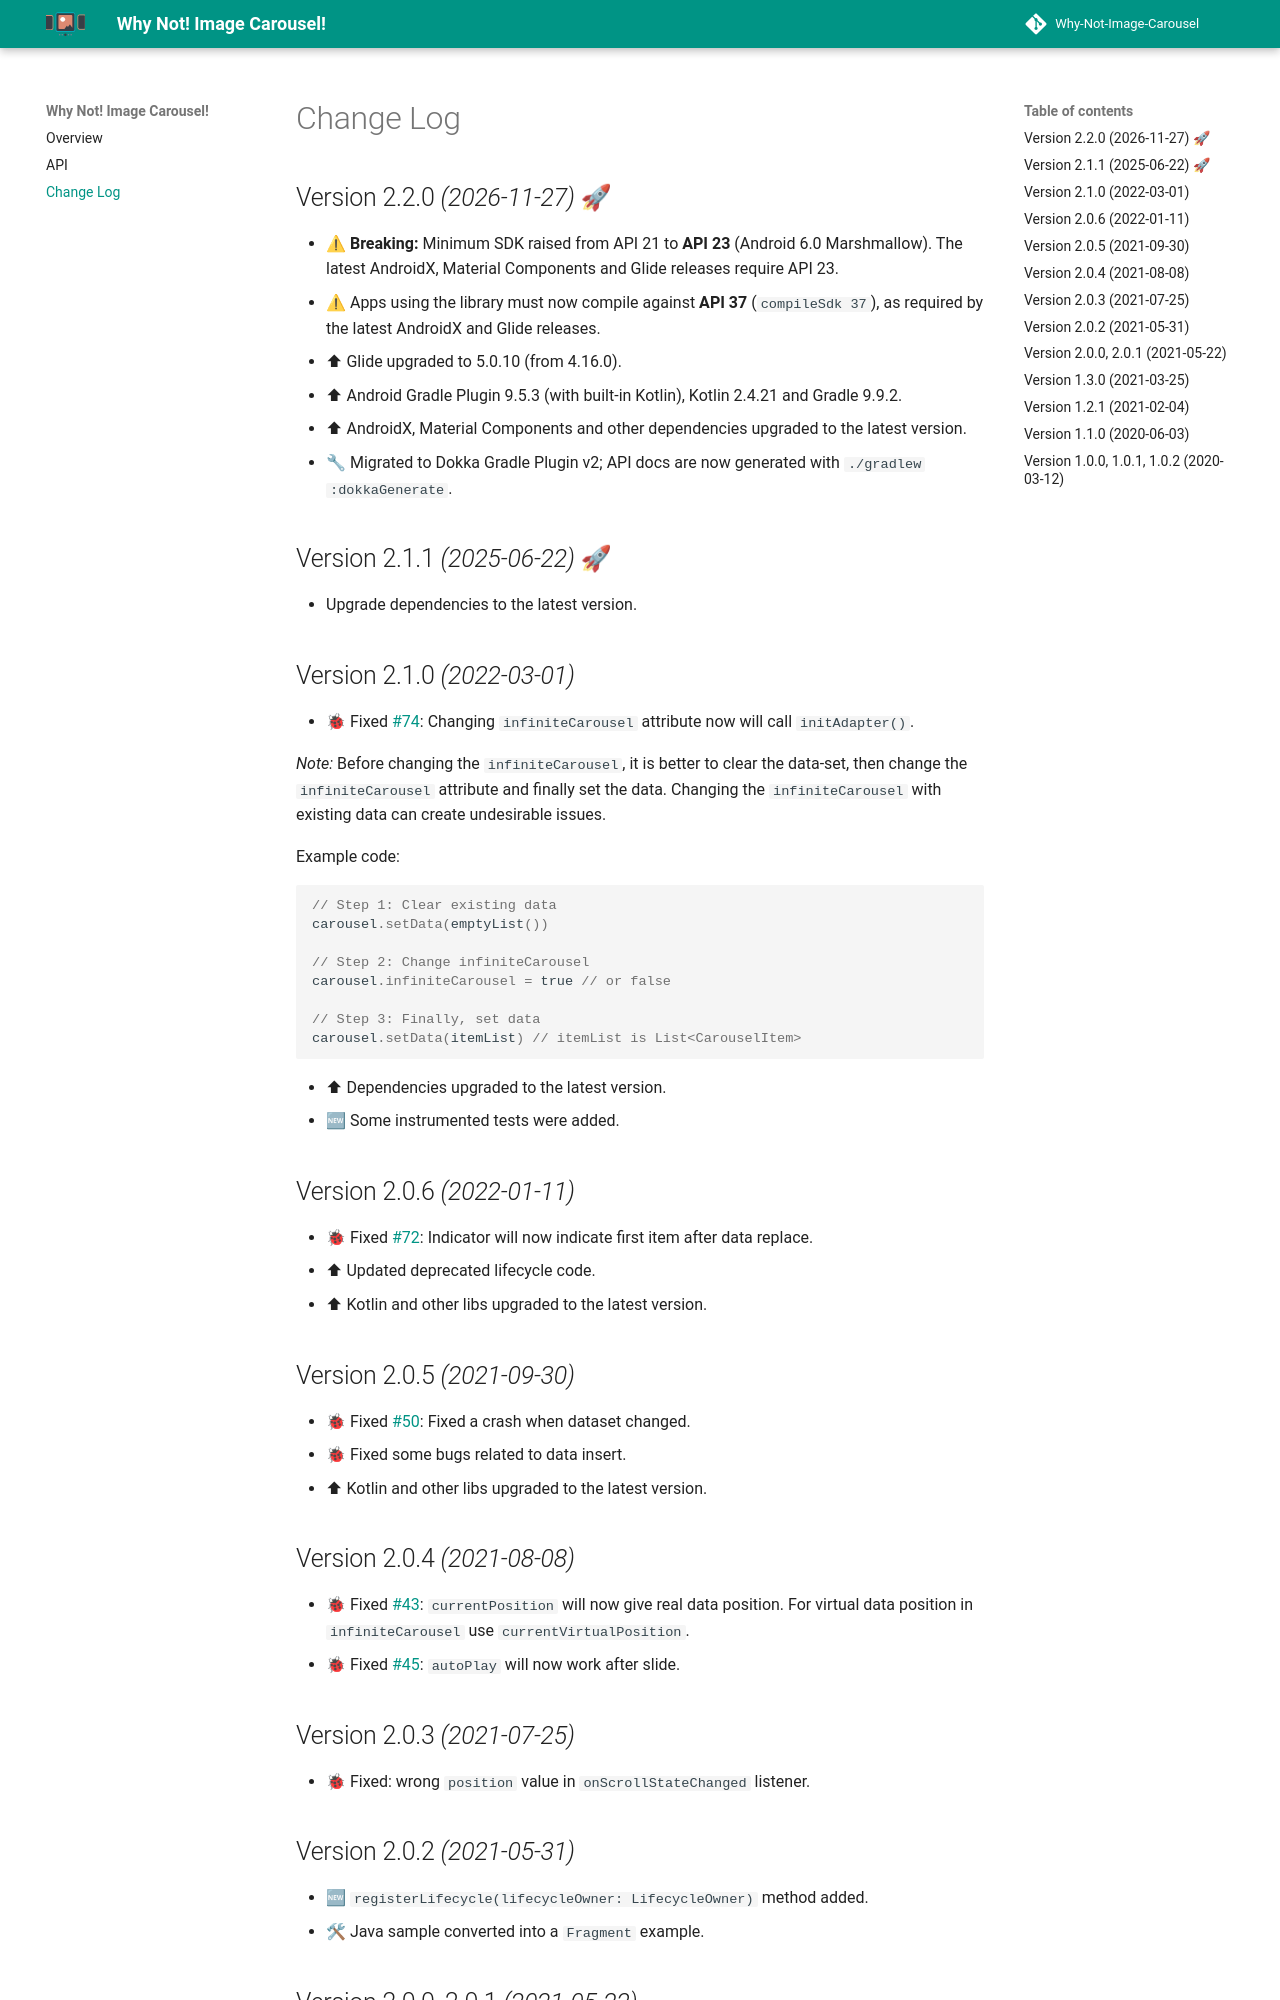

repository: ImaginativeShohag/Why-Not-Image-Carousel · page: changelog/index.html · generator: mkdocs

Change Log
==========

## Version 2.2.0 *(2026-11-27)* 🚀

* ⚠ **Breaking:** Minimum SDK raised from API 21 to **API 23** (Android 6.0 Marshmallow). The
  latest AndroidX, Material Components and Glide releases require API 23.
* ⚠ Apps using the library must now compile against **API 37** (`compileSdk 37`), as required
  by the latest AndroidX and Glide releases.
* ⬆ Glide upgraded to 5.0.10 (from 4.16.0).
* ⬆ Android Gradle Plugin 9.5.3 (with built-in Kotlin), Kotlin 2.4.21 and Gradle 9.9.2.
* ⬆ AndroidX, Material Components and other dependencies upgraded to the latest version.
* 🔧 Migrated to Dokka Gradle Plugin v2; API docs are now generated with `./gradlew :dokkaGenerate`.

## Version 2.1.1 *(2025-06-22)* 🚀

* Upgrade dependencies to the latest version.

## Version 2.1.0 *(2022-03-01)*

* 🐞 Fixed [#74](https://github.com/ImaginativeShohag/Why-Not-Image-Carousel/issues/74):
  Changing `infiniteCarousel` attribute now will call `initAdapter()`.

*Note:* Before changing the `infiniteCarousel`, it is better to clear the data-set, then change the
`infiniteCarousel` attribute and finally set the data. Changing the `infiniteCarousel` with existing
data can create undesirable issues.

Example code:

```kotlin
// Step 1: Clear existing data
carousel.setData(emptyList())

// Step 2: Change infiniteCarousel
carousel.infiniteCarousel = true // or false

// Step 3: Finally, set data
carousel.setData(itemList) // itemList is List<CarouselItem>
```

* ⬆ Dependencies upgraded to the latest version.
* 🆕 Some instrumented tests were added.

## Version 2.0.6 *(2022-01-11)*

* 🐞 Fixed [#72](https://github.com/ImaginativeShohag/Why-Not-Image-Carousel/issues/72): Indicator
  will now indicate first item after data replace.
* ⬆ Updated deprecated lifecycle code.
* ⬆ Kotlin and other libs upgraded to the latest version.

## Version 2.0.5 *(2021-09-30)*

* 🐞 Fixed [#50](https://github.com/ImaginativeShohag/Why-Not-Image-Carousel/issues/50): Fixed a
  crash when dataset changed.
* 🐞 Fixed some bugs related to data insert.
* ⬆ Kotlin and other libs upgraded to the latest version.

## Version 2.0.4 *(2021-08-08)*

* 🐞
  Fixed [#43](https://github.com/ImaginativeShohag/Why-Not-Image-Carousel/issues/43): `currentPosition`
  will now give real data position. For virtual data position in `infiniteCarousel`
  use `currentVirtualPosition`.
* 🐞 Fixed [#45](https://github.com/ImaginativeShohag/Why-Not-Image-Carousel/issues/45): `autoPlay`
  will now work after slide.

## Version 2.0.3 *(2021-07-25)*

* 🐞 Fixed: wrong `position` value in `onScrollStateChanged` listener.

## Version 2.0.2 *(2021-05-31)*

* 🆕 `registerLifecycle(lifecycleOwner: LifecycleOwner)` method added.
* 🛠 Java sample converted into a `Fragment` example.
